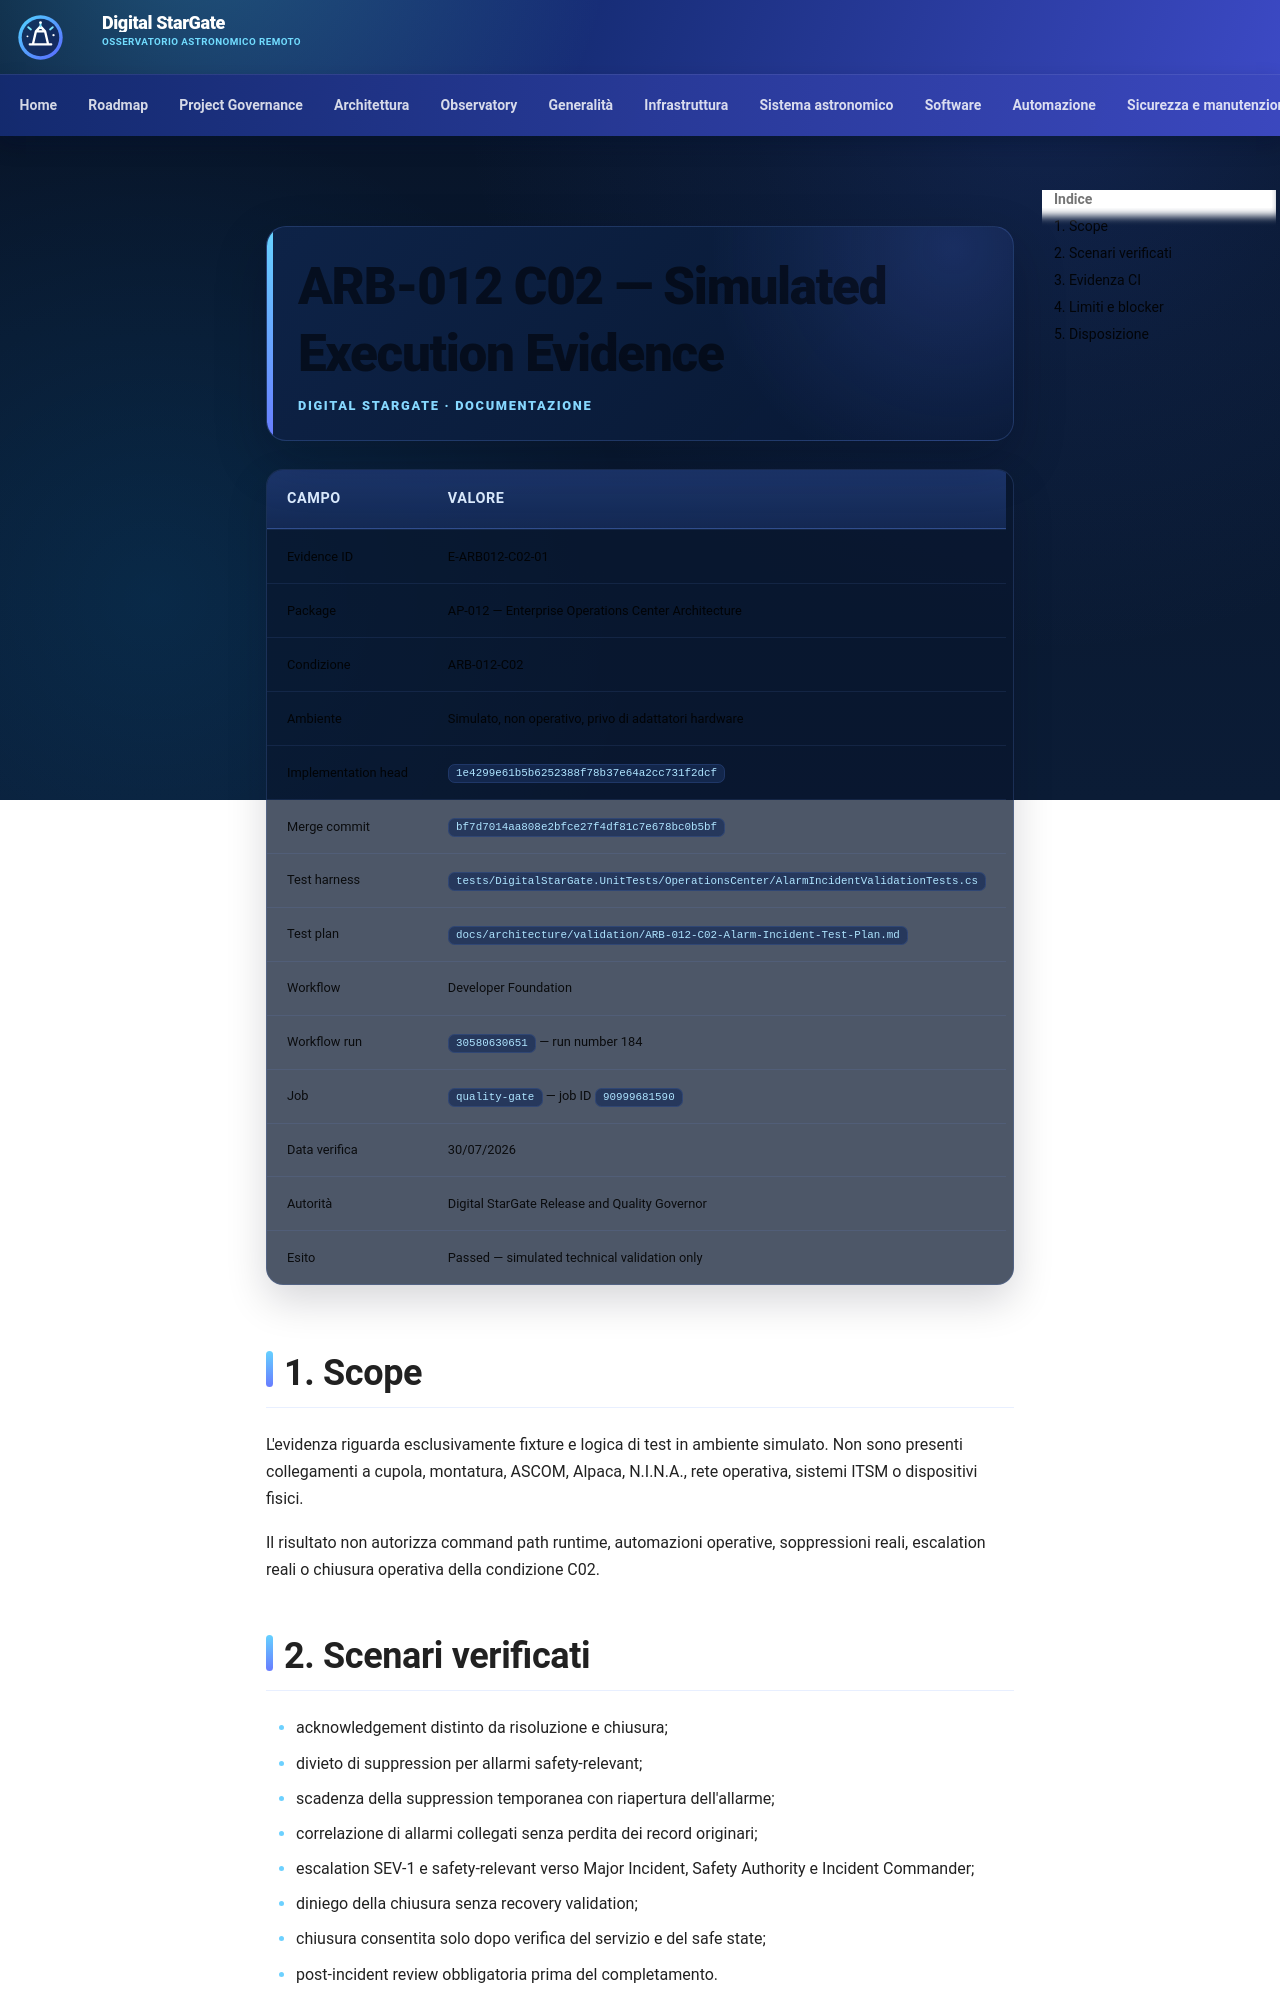

repository: maininimassimo-bit/digital-stargate-manual · page: architecture/validation/ARB-012-C02-Execution-Evidence/index.html · generator: mkdocs

# ARB-012 C02 — Simulated Execution Evidence

| Campo | Valore |
|---|---|
| Evidence ID | E-ARB012-C02-01 |
| Package | AP-012 — Enterprise Operations Center Architecture |
| Condizione | ARB-012-C02 |
| Ambiente | Simulato, non operativo, privo di adattatori hardware |
| Implementation head | `1e4299e61b5b6252388f78b37e64a2cc731f2dcf` |
| Merge commit | `bf7d7014aa808e2bfce27f4df81c7e678bc0b5bf` |
| Test harness | `tests/DigitalStarGate.UnitTests/OperationsCenter/AlarmIncidentValidationTests.cs` |
| Test plan | `docs/architecture/validation/ARB-012-C02-Alarm-Incident-Test-Plan.md` |
| Workflow | Developer Foundation |
| Workflow run | `30580630651` — run number 184 |
| Job | `quality-gate` — job ID `90999681590` |
| Data verifica | 30/07/2026 |
| Autorità | Digital StarGate Release and Quality Governor |
| Esito | Passed — simulated technical validation only |

## 1. Scope

L'evidenza riguarda esclusivamente fixture e logica di test in ambiente simulato. Non sono presenti collegamenti a cupola, montatura, ASCOM, Alpaca, N.I.N.A., rete operativa, sistemi ITSM o dispositivi fisici.

Il risultato non autorizza command path runtime, automazioni operative, soppressioni reali, escalation reali o chiusura operativa della condizione C02.

## 2. Scenari verificati

- acknowledgement distinto da risoluzione e chiusura;
- divieto di suppression per allarmi safety-relevant;
- scadenza della suppression temporanea con riapertura dell'allarme;
- correlazione di allarmi collegati senza perdita dei record originari;
- escalation SEV-1 e safety-relevant verso Major Incident, Safety Authority e Incident Commander;
- diniego della chiusura senza recovery validation;
- chiusura consentita solo dopo verifica del servizio e del safe state;
- post-incident review obbligatoria prima del completamento.
